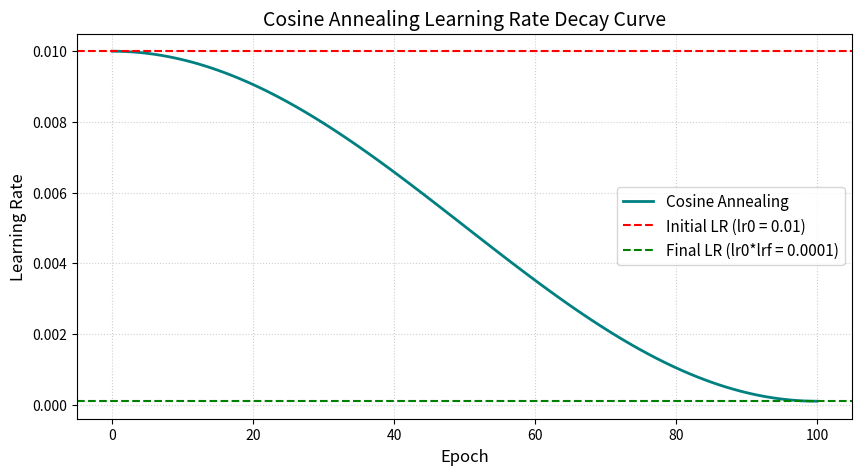
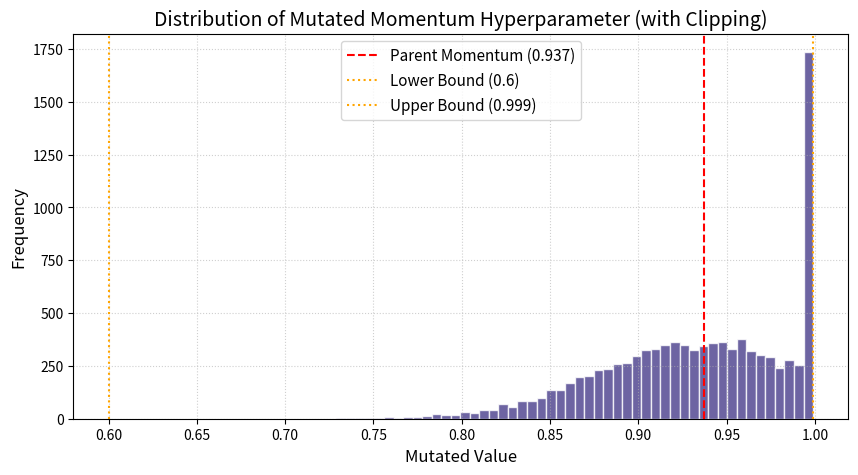

Source code (Python) for these figures, in order:
import math
import numpy as np
import matplotlib.pyplot as plt

def get_cosine_lr(epoch: int, total_epochs: int, lr0: float, lrf: float) -> float:
    t_cur = min(epoch, total_epochs)
    eta_max = lr0
    eta_min = lr0 * lrf
    cos_factor = math.cos((t_cur / total_epochs) * math.pi)
    return eta_min + 0.5 * (eta_max - eta_min) * (1.0 + cos_factor)

# Parameters
lr0 = 0.01
lrf = 0.01
total_epochs = 100

epochs = np.arange(total_epochs + 1)
lrs = [get_cosine_lr(e, total_epochs, lr0, lrf) for e in epochs]

plt.figure(figsize=(10, 5))
plt.plot(epochs, lrs, label='Cosine Annealing', color='teal', linewidth=2)
plt.axhline(y=lr0, color='r', linestyle='--', label=f'Initial LR (lr0 = {lr0})')
plt.axhline(y=lr0 * lrf, color='g', linestyle='--', label=f'Final LR (lr0*lrf = {lr0*lrf})')
plt.title('Cosine Annealing Learning Rate Decay Curve', fontsize=14)
plt.xlabel('Epoch', fontsize=12)
plt.ylabel('Learning Rate', fontsize=12)
plt.grid(True, linestyle=':', alpha=0.6)
plt.legend(fontsize=11)
plt.show()

import random
from typing import Dict, Tuple

def mutate_hyperparameters(
    parent_hyp: Dict[str, float],
    bounds: Dict[str, Tuple[float, float]],
    mutation_rate: float = 0.8,
    sigma: float = 0.1
) -> Dict[str, float]:
    mutated_hyp = {}
    for key, parent_val in parent_hyp.items():
        if key not in bounds:
            mutated_hyp[key] = parent_val
            continue
        lower, upper = bounds[key]
        param_range = upper - lower
        if random.random() < mutation_rate:
            mutation = random.gauss(0, sigma * param_range)
            mutated_val = parent_val + mutation
            clipped_val = max(lower, min(upper, mutated_val))
            mutated_hyp[key] = clipped_val
            assert lower <= clipped_val <= upper, "Out of bounds!"
        else:
            mutated_hyp[key] = parent_val
    return mutated_hyp

# Base/parent hyperparameters
parent_hyp = {'momentum': 0.937}
bounds = {'momentum': (0.6, 0.999)}

# Generate 10,000 mutations to visualize distribution
random.seed(42)
mutations = [mutate_hyperparameters(parent_hyp, bounds, mutation_rate=1.0, sigma=0.15)['momentum'] for _ in range(10000)]

plt.figure(figsize=(10, 5))
plt.hist(mutations, bins=50, color='darkslateblue', edgecolor='white', alpha=0.8)
plt.axvline(x=parent_hyp['momentum'], color='r', linestyle='--', label=f"Parent Momentum ({parent_hyp['momentum']})")
plt.axvline(x=bounds['momentum'][0], color='orange', linestyle=':', label='Lower Bound (0.6)')
plt.axvline(x=bounds['momentum'][1], color='orange', linestyle=':', label='Upper Bound (0.999)')
plt.title('Distribution of Mutated Momentum Hyperparameter (with Clipping)', fontsize=14)
plt.xlabel('Mutated Value', fontsize=12)
plt.ylabel('Frequency', fontsize=12)
plt.legend(fontsize=11)
plt.grid(True, linestyle=':', alpha=0.6)
plt.show()
